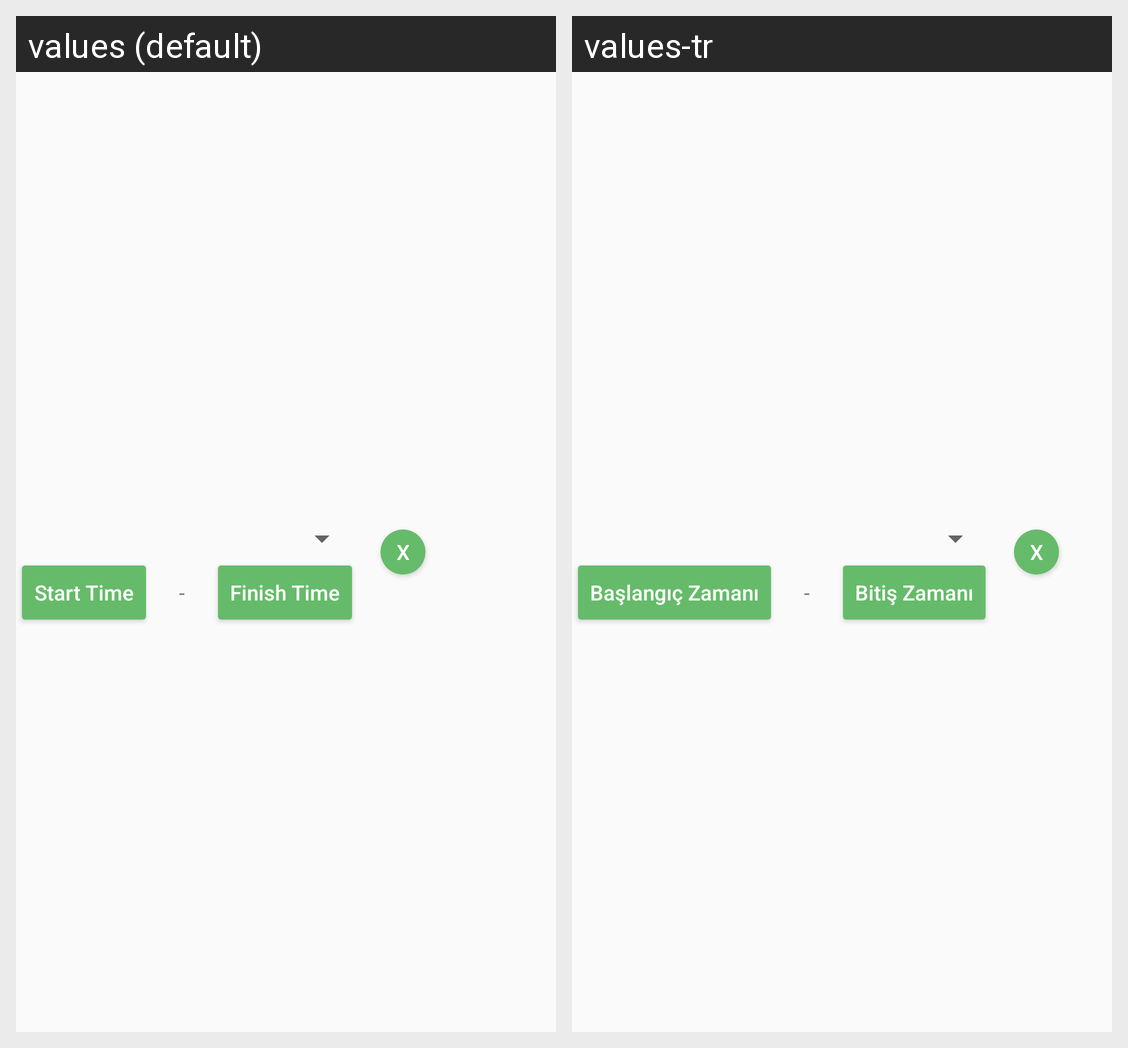

Here is an Android app screen in its default locale and in the app's own translations. Write out the translated-string differences for the strings that appear on this screen.
Android screen res/layout/add_class_time.xml rendered under 2 locales, left to right: values (default), values-tr. Device: Nexus 5 (rendered at 1080×1920; each locale shown at half size, 540×960, under a caption strip naming it); theme AppTheme.
Strings drawn on this screen, with the default value and each locale's value (text and hints the layout hard-codes, and strings that could not be matched under every locale, appear in the picture but are not listed):

startTime
  values: Start Time
  values-tr: Başlangıç Zamanı

finishTime
  values: Finish Time
  values-tr: Bitiş Zamanı
